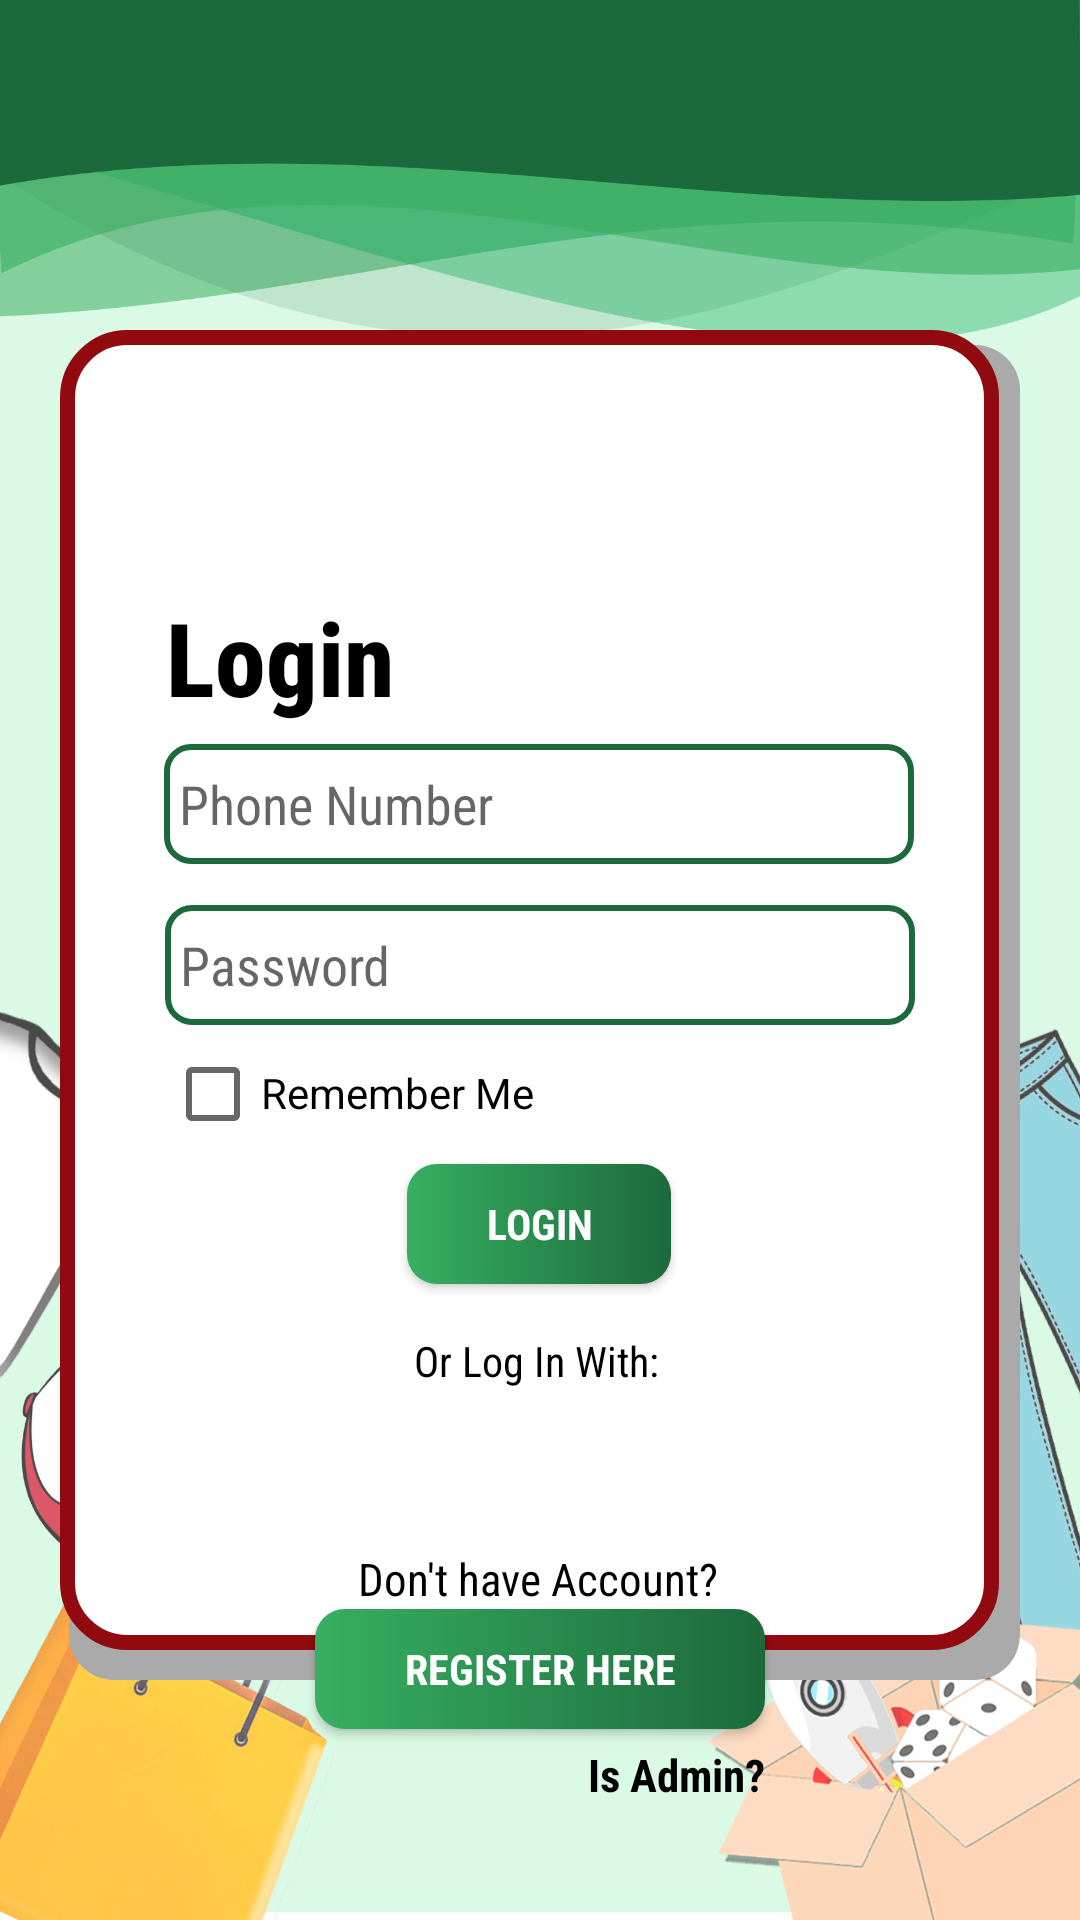

Produce the Android XML layout that renders to this screen, including the resource entries it uses.
<!-- AndroidManifest.xml: application theme Theme.SellIT -->
<!-- res/layout/activity_main.xml -->
<?xml version="1.0" encoding="utf-8"?>
<androidx.constraintlayout.widget.ConstraintLayout xmlns:android="http://schemas.android.com/apk/res/android"
    xmlns:app="http://schemas.android.com/apk/res-auto"
    xmlns:tools="http://schemas.android.com/tools"
    android:layout_width="match_parent"
    android:layout_height="match_parent"
    tools:context=".MainActivity">


    <ImageView
        android:id="@+id/textView12"
        android:layout_width="match_parent"
        android:layout_height="match_parent"
        android:background="@drawable/login_bg"
        android:paddingLeft="20dp"
        android:paddingTop="110dp"
        android:paddingRight="20dp"
        android:paddingBottom="80dp"
        android:shadowColor="#A8A8A8"
        android:src="@drawable/border2"
        app:layout_constraintBottom_toBottomOf="parent"
        app:layout_constraintEnd_toEndOf="parent"
        app:layout_constraintHorizontal_bias="0.0"
        app:layout_constraintStart_toStartOf="parent"
        app:layout_constraintTop_toTopOf="parent"
        app:layout_constraintVertical_bias="0.0" />

    <ImageView
        android:id="@+id/imageView5"
        android:layout_width="150dp"
        android:layout_height="150dp"
        app:layout_constraintBottom_toBottomOf="parent"
        app:layout_constraintEnd_toEndOf="@+id/textView12"
        app:layout_constraintHorizontal_bias="0.478"
        app:layout_constraintStart_toStartOf="@+id/textView12"
        app:layout_constraintTop_toTopOf="parent"
        app:layout_constraintVertical_bias="0.058"
        app:srcCompat="@drawable/logo" />

    <TextView
        android:id="@+id/textView"
        android:layout_width="wrap_content"
        android:layout_height="wrap_content"
        android:fontFamily="sans-serif-condensed-medium"
        android:text="Login"
        android:textColor="@color/black"
        android:textSize="34sp"
        android:textStyle="bold"
        app:layout_constraintBottom_toBottomOf="parent"
        app:layout_constraintEnd_toEndOf="parent"
        app:layout_constraintHorizontal_bias="0.003"
        app:layout_constraintStart_toStartOf="@+id/usernumber"
        app:layout_constraintTop_toBottomOf="@+id/imageView5"
        app:layout_constraintVertical_bias="0.043" />

    <EditText
        android:id="@+id/usernumber"
        android:layout_width="250dp"
        android:layout_height="40dp"
        android:background="@drawable/border_user"
        android:drawableLeft="@drawable/ic_baseline_call_24"
        android:fontFamily="sans-serif-condensed"
        android:hint="Phone Number"
        android:paddingLeft="5dp"
        android:inputType="number"
        android:maxLength="12"
        app:layout_constraintBottom_toBottomOf="parent"
        app:layout_constraintEnd_toEndOf="parent"
        app:layout_constraintHorizontal_bias="0.496"
        app:layout_constraintStart_toStartOf="parent"
        app:layout_constraintTop_toBottomOf="@+id/textView"
        app:layout_constraintVertical_bias="0.018" />

    <EditText
        android:id="@+id/userpassword"
        android:layout_width="250dp"
        android:layout_height="40dp"
        android:background="@drawable/border_user"
        android:drawableLeft="@drawable/ic_baseline_lock_open_24"
        android:fontFamily="sans-serif-condensed"
        android:hint="Password"
        android:paddingLeft="5dp"
        android:password="true"
        app:layout_constraintBottom_toBottomOf="parent"
        app:layout_constraintEnd_toEndOf="parent"
        app:layout_constraintHorizontal_bias="0.5"
        app:layout_constraintStart_toStartOf="parent"
        app:layout_constraintTop_toBottomOf="@+id/usernumber"
        app:layout_constraintVertical_bias="0.044" />

    <CheckBox
        android:id="@+id/boxremember"
        android:layout_width="wrap_content"
        android:layout_height="wrap_content"
        app:layout_constraintBottom_toBottomOf="parent"
        app:layout_constraintEnd_toEndOf="parent"
        app:layout_constraintHorizontal_bias="0.0"
        app:layout_constraintStart_toStartOf="@+id/userpassword"
        app:layout_constraintTop_toBottomOf="@+id/userpassword"
        app:layout_constraintVertical_bias="0.026" />

    <TextView
        android:id="@+id/remember"
        android:layout_width="wrap_content"
        android:layout_height="wrap_content"
        android:layout_marginEnd="112dp"
        android:text="Remember Me"
        android:textColor="@color/black"
        app:layout_constraintBottom_toBottomOf="parent"
        app:layout_constraintEnd_toEndOf="parent"
        app:layout_constraintHorizontal_bias="0.0"
        app:layout_constraintStart_toEndOf="@+id/boxremember"
        app:layout_constraintTop_toBottomOf="@+id/userpassword"
        app:layout_constraintVertical_bias="0.047" />

    <Button
        android:id="@+id/loginbtn"
        android:layout_width="wrap_content"
        android:layout_height="40dp"
        android:background="@drawable/user_button_color"
        android:fontFamily="sans-serif-condensed"
        android:text="Login"
        android:textColor="@color/white"
        android:textStyle="bold"
        app:layout_constraintBottom_toBottomOf="parent"
        app:layout_constraintEnd_toEndOf="@+id/userpassword"
        app:layout_constraintHorizontal_bias="0.498"
        app:layout_constraintStart_toStartOf="@+id/userpassword"
        app:layout_constraintTop_toBottomOf="@+id/remember"
        app:layout_constraintVertical_bias="0.064" />

    <TextView
        android:id="@+id/textView2"
        android:layout_width="wrap_content"
        android:layout_height="wrap_content"
        android:layout_marginTop="88dp"
        android:fontFamily="sans-serif-condensed"
        android:text="Don't have Account?"
        android:textColor="@color/black"
        android:textSize="15sp"

        app:layout_constraintEnd_toEndOf="@+id/userpassword"
        app:layout_constraintHorizontal_bias="0.496"
        app:layout_constraintStart_toStartOf="@+id/userpassword"
        app:layout_constraintTop_toBottomOf="@+id/loginbtn" />

    <Button
        android:id="@+id/regbtn"
        android:layout_width="150dp"
        android:layout_height="40dp"
        android:background="@drawable/user_button_color"
        android:fontFamily="sans-serif-condensed"
        android:text="Register Here"
        android:textColor="@color/white"
        android:textStyle="bold"
        app:layout_constraintBottom_toBottomOf="parent"
        app:layout_constraintEnd_toEndOf="@+id/userpassword"
        app:layout_constraintHorizontal_bias="0.5"
        app:layout_constraintStart_toStartOf="@+id/userpassword"
        app:layout_constraintTop_toBottomOf="@+id/textView2"
        app:layout_constraintVertical_bias="0.0" />

    <TextView
        android:id="@+id/isadmin"
        android:layout_width="wrap_content"
        android:layout_height="wrap_content"
        android:fontFamily="sans-serif-condensed"
        android:text="Is Admin?"
        android:textColor="@color/black"
        android:textSize="15sp"
        android:textStyle="bold"
        app:layout_constraintBottom_toBottomOf="parent"
        app:layout_constraintEnd_toEndOf="@+id/regbtn"
        app:layout_constraintHorizontal_bias="1.0"
        app:layout_constraintStart_toEndOf="@+id/isuser"
        app:layout_constraintStart_toStartOf="@+id/regbtn"
        app:layout_constraintTop_toBottomOf="@+id/regbtn"
        app:layout_constraintVertical_bias="0.117" />

    <TextView
        android:id="@+id/isuser"
        android:layout_width="wrap_content"
        android:layout_height="wrap_content"
        android:fontFamily="sans-serif-condensed"
        android:text="Is User?"
        android:textColor="@color/black"
        android:textSize="20sp"
        android:textStyle="bold"
        android:visibility="invisible"
        app:layout_constraintBottom_toBottomOf="parent"
        app:layout_constraintEnd_toEndOf="parent"
        app:layout_constraintEnd_toStartOf="@+id/isadmin"
        app:layout_constraintHorizontal_bias="0.0"
        app:layout_constraintStart_toStartOf="@+id/regbtn"
        app:layout_constraintTop_toBottomOf="@+id/regbtn"
        app:layout_constraintVertical_bias="0.117" />

    <TextView
        android:id="@+id/textView13"
        android:layout_width="wrap_content"
        android:layout_height="wrap_content"
        android:layout_marginTop="16dp"
        android:fontFamily="sans-serif-condensed"
        android:text="Or Log In With:"
        android:textColor="@color/black"
        android:textSize="14sp"
        app:layout_constraintEnd_toEndOf="@+id/userpassword"
        app:layout_constraintHorizontal_bias="0.494"
        app:layout_constraintStart_toStartOf="@+id/userpassword"
        app:layout_constraintTop_toBottomOf="@+id/loginbtn" />

    <ImageView
        android:id="@+id/google_btn"
        android:layout_width="30dp"
        android:layout_height="30dp"
        app:layout_constraintBottom_toTopOf="@+id/textView2"
        app:layout_constraintEnd_toStartOf="@+id/textView13"
        app:layout_constraintHorizontal_bias="1.0"
        app:layout_constraintStart_toStartOf="parent"
        app:layout_constraintTop_toBottomOf="@+id/textView13"
        app:srcCompat="@drawable/google" />

    <ImageView
        android:id="@+id/btn_facebook"
        android:layout_width="30dp"
        android:layout_height="30dp"
        app:layout_constraintBottom_toTopOf="@+id/textView2"
        app:layout_constraintEnd_toEndOf="parent"
        app:layout_constraintHorizontal_bias="0.0"
        app:layout_constraintStart_toEndOf="@+id/textView13"
        app:layout_constraintTop_toBottomOf="@+id/textView13"
        app:srcCompat="@drawable/facebook" />


</androidx.constraintlayout.widget.ConstraintLayout>
<!-- resources referenced by this layout -->
<resources>
  <!-- drawable border2 (drawable) -->
  <?xml version="1.0" encoding="utf-8"?>
  <layer-list xmlns:android="http://schemas.android.com/apk/res/android">
  
      <item android:left="3dp" android:top="5dp">
          <shape>
              <solid android:color="@android:color/darker_gray" />
              <corners android:radius="15dp"/>
          </shape>
      </item>
      <item android:bottom="10dp" android:right="7dp">
          <shape>
              <solid android:color="@color/white" />
              <corners android:radius="20dp" />
              <stroke android:width="5dip" android:color="#900a0f"/>
          </shape>
      </item>
  </layer-list>
  <!-- drawable border_user (drawable) -->
  <?xml version="1.0" encoding="utf-8"?>
  <shape xmlns:android="http://schemas.android.com/apk/res/android">
      <stroke android:color="#1c6a3c" android:width="2dp"/>
      <corners android:radius="8dp"/>
      <solid android:color="@color/white"/>
  </shape>
  <!-- drawable login_bg: jpg bitmap (drawable-xxhdpi, 231392 bytes) -->
  <!-- drawable logo: png bitmap (drawable, 358209 bytes) -->
  <!-- drawable user_button_color (drawable) -->
  <?xml version="1.0" encoding="utf-8"?>
  <shape xmlns:android="http://schemas.android.com/apk/res/android">
      <solid android:color="#37af61"/>
      <corners android:radius="10dp"/>
      <gradient
          android:angle="180"
          android:endColor="#37af61"
          android:startColor="#1c6a3c"
          android:type="linear" />
  
  </shape>
  <style name="Theme.SellIT" parent="Theme.AppCompat.DayNight.DarkActionBar">
          
          <item name="colorPrimary">@color/purple_500</item>
          <item name="colorPrimaryVariant">@color/purple_700</item>
          <item name="colorOnPrimary">@color/white</item>
  
  
          
          <item name="colorSecondary">@color/teal_200</item>
          <item name="colorSecondaryVariant">@color/teal_700</item>
          <item name="colorOnSecondary">@color/black</item>
          
          <item name="android:statusBarColor" tools:targetApi="l">?attr/colorPrimaryVariant</item>
          
      </style>
  <!-- not gathered from this repository: default colours our renderer supplied (Android Studio template values) -->
  <color name="purple_500">#FF6200EE</color>
  <color name="purple_700">#FF3700B3</color>
  <color name="teal_200">#FF03DAC5</color>
  <color name="teal_700">#FF018786</color>
  <color name="black">#FF000000</color>
  <color name="white">#FFFFFFFF</color>
</resources>
